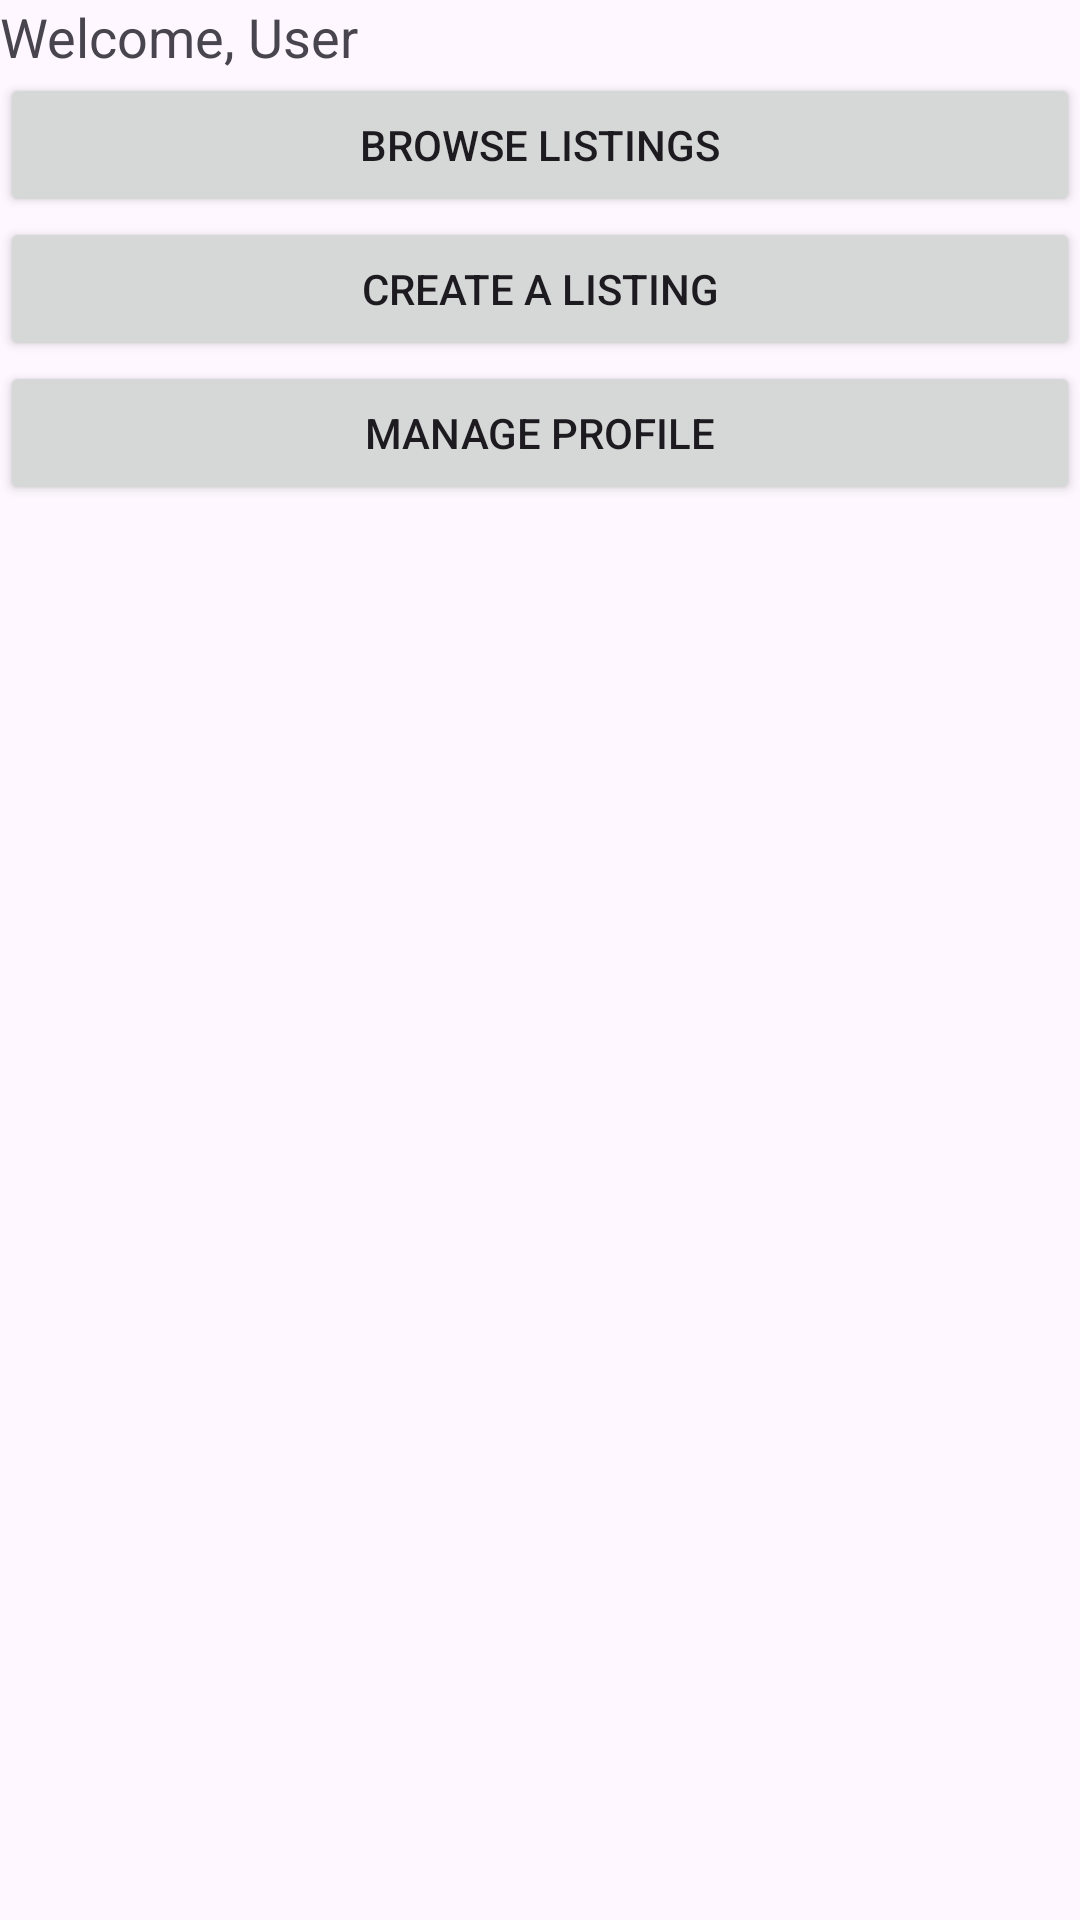

This screen was rendered from an Android layout file. Write that file and the resources it references.
<!-- AndroidManifest.xml: application theme Theme.ExchangeProProject -->
<!-- res/layout/activity_home.xml -->
<LinearLayout
    xmlns:android="http://schemas.android.com/apk/res/android"
    android:layout_width="match_parent"
    android:layout_height="match_parent"
    android:orientation="vertical">

    <TextView
        android:id="@+id/tvWelcome"
        android:layout_width="wrap_content"
        android:layout_height="wrap_content"
        android:text="Welcome, User"
        android:textSize="18sp"/>

    <Button
        android:id="@+id/btnBrowse"
        android:layout_width="match_parent"
        android:layout_height="wrap_content"
        android:text="Browse Listings"/>

    <Button
        android:id="@+id/btnCreateListing"
        android:layout_width="match_parent"
        android:layout_height="wrap_content"
        android:text="Create a Listing"/>

    <Button
        android:id="@+id/btnProfile"
        android:layout_width="match_parent"
        android:layout_height="wrap_content"
        android:text="Manage Profile"/>
</LinearLayout>
<!-- resources referenced by this layout -->
<resources>
  <style name="Theme.ExchangeProProject" parent="Base.Theme.ExchangeProProject" />
  <style name="Base.Theme.ExchangeProProject" parent="Theme.Material3.DayNight.NoActionBar">
          
          
      </style>
</resources>
